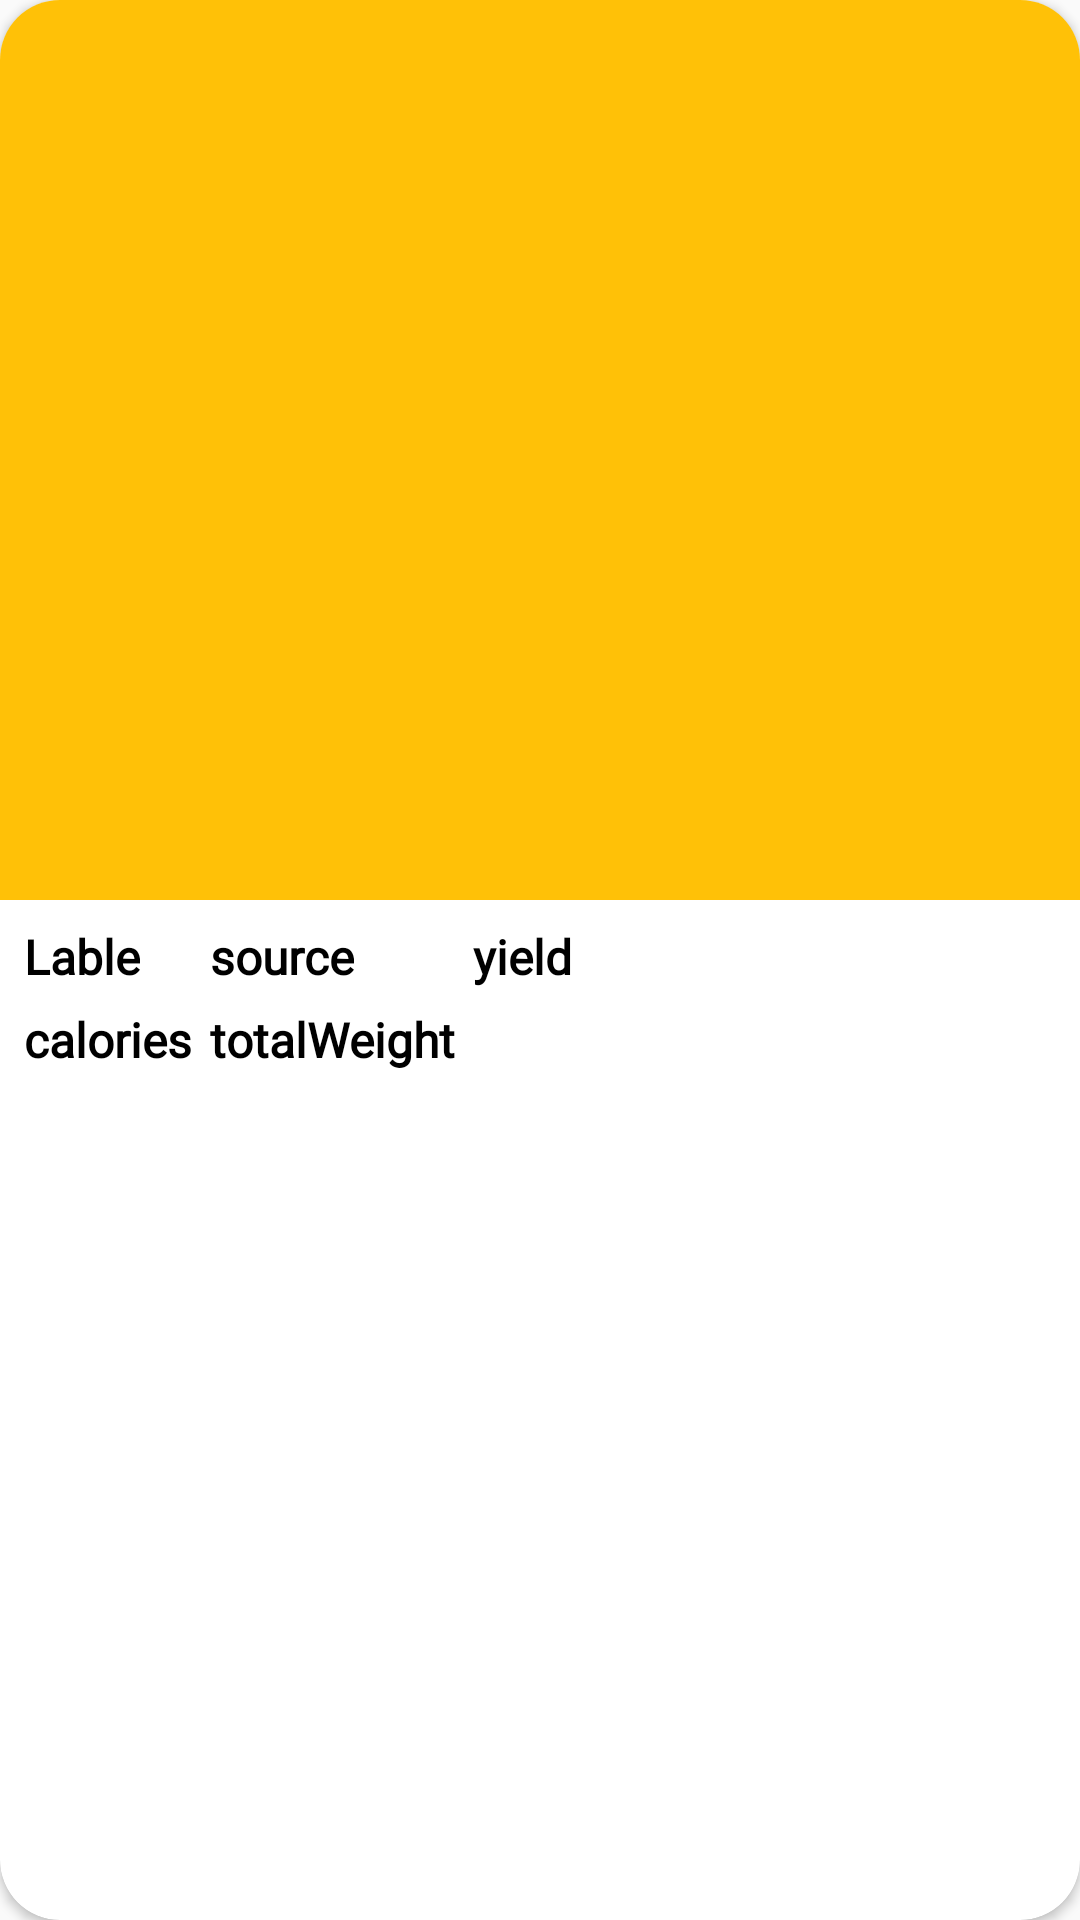

Produce the Android XML layout that renders to this screen, including the resource entries it uses.
<!-- AndroidManifest.xml: application theme Theme.AndroidProject_HIT -->
<!-- res/layout/custom_entries.xml -->
<?xml version="1.0" encoding="utf-8"?>
<androidx.cardview.widget.CardView xmlns:android="http://schemas.android.com/apk/res/android"
    xmlns:app="http://schemas.android.com/apk/res-auto"
    android:layout_width="match_parent"
    android:layout_height="match_parent"
    android:layout_gravity="center"
    android:layout_margin="4dp"
    android:orientation="vertical"
    app:cardCornerRadius="20dp">

    <LinearLayout
        android:id="@+id/linear1"
        android:orientation="vertical"
        android:layout_width="match_parent"
        android:layout_height="wrap_content">

        <ImageView
            android:id="@+id/recipeImage"
            android:layout_width="match_parent"
            android:layout_height="300dp"
            android:background="#FFC107" />

        <GridLayout
            android:layout_width="wrap_content"
            android:layout_height="wrap_content"
            android:layout_margin="5dp"
            android:columnCount="3"
            android:rowCount="2">

            <TextView
                android:id="@+id/textLable"
                android:layout_width="match_parent"
                android:layout_height="wrap_content"
                android:layout_margin="3dp"
                android:fontFamily="@font/comfortaa_light"
                android:text="@string/txt_lable"
                android:textColor="#000000"
                android:textSize="16sp"
                android:textStyle="bold" />

            <TextView
                android:id="@+id/textSource"
                android:layout_width="match_parent"
                android:layout_height="wrap_content"
                android:layout_margin="3dp"
                android:fontFamily="@font/comfortaa_light"
                android:text="@string/txt_source"
                android:textColor="#000000"
                android:textSize="16sp"
                android:textStyle="bold" />

            <TextView
                android:id="@+id/textYield"
                android:layout_width="match_parent"
                android:layout_height="wrap_content"
                android:layout_margin="3dp"
                android:fontFamily="@font/comfortaa_light"
                android:text="@string/txt_yield"
                android:textColor="#000000"
                android:textSize="16sp"
                android:textStyle="bold" />

            <TextView
                android:id="@+id/textCalories"
                android:layout_width="match_parent"
                android:layout_height="wrap_content"
                android:layout_margin="3dp"
                android:fontFamily="@font/comfortaa_light"
                android:text="@string/txt_calories"
                android:textColor="#000000"
                android:textSize="16sp"
                android:textStyle="bold" />

            <TextView
                android:id="@+id/textWeight"
                android:layout_width="wrap_content"
                android:layout_height="wrap_content"
                android:layout_margin="3dp"
                android:fontFamily="@font/comfortaa_light"
                android:text="@string/txt_weight"
                android:textColor="#000000"
                android:textSize="16sp"
                android:textStyle="bold" />
        </GridLayout>

    </LinearLayout>

</androidx.cardview.widget.CardView>
<!-- resources referenced by this layout -->
<resources>
  <string name="txt_calories">calories</string>
  <string name="txt_lable">Lable</string>
  <string name="txt_source">source</string>
  <string name="txt_weight">totalWeight</string>
  <string name="txt_yield">yield</string>
  <style name="Theme.AndroidProject_HIT" parent="Theme.AppCompat.Light.NoActionBar">
          
          <item name="colorPrimary">@color/purple_500</item>
          <item name="colorPrimaryVariant">@color/purple_700</item>
          <item name="colorOnPrimary">@color/white</item>
          
          <item name="colorSecondary">@color/teal_200</item>
          <item name="colorSecondaryVariant">@color/teal_700</item>
          <item name="colorOnSecondary">@color/black</item>
          
          <item name="android:statusBarColor" tools:targetApi="l">?attr/colorPrimaryVariant</item>
          
      </style>
  <color name="purple_500">#FF6200EE</color>
  <color name="purple_700">#FF3700B3</color>
  <color name="white">#FFFFFFFF</color>
  <color name="teal_200">#FF03DAC5</color>
  <color name="teal_700">#FF018786</color>
  <color name="black">#FF000000</color>
</resources>
